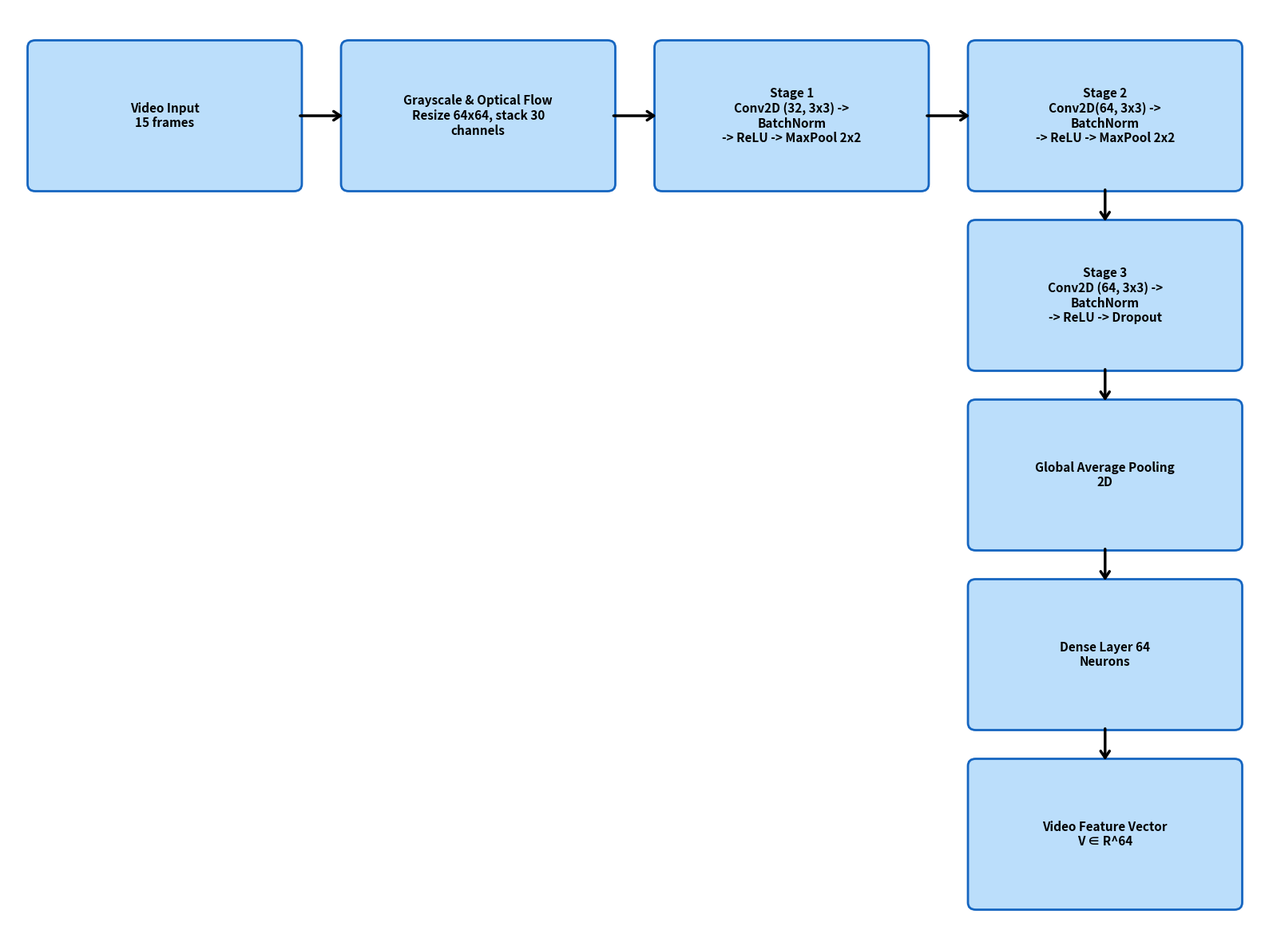

Write Python code to recreate this figure.
import matplotlib.pyplot as plt
import matplotlib.patches as patches

def draw_l_shape(nodes, filename, box_color, edge_color):
    n = len(nodes)
    h_nodes = (n + 1) // 2
    v_nodes = n - h_nodes
    
    fig, ax = plt.subplots(figsize=(h_nodes * 4.0, v_nodes * 2.5 + 2))
    ax.set_xlim(0, h_nodes * 4.0)
    ax.set_ylim(-v_nodes * 2.5 - 0.5, 2.5)
    ax.axis('off')
    
    box_w = 3.4
    box_h = 2.0
    
    positions = []
    # Horizontal arm
    for i in range(h_nodes):
        x = i * 4.0 + 0.3
        y = 0
        positions.append((x, y))
    
    # Vertical arm (going down from the last horizontal node)
    last_x = positions[-1][0]
    for i in range(1, v_nodes + 1):
        x = last_x
        y = -i * 2.5
        positions.append((x, y))
        
    for i, (x, y) in enumerate(positions):
        # Draw box
        rect = patches.FancyBboxPatch((x, y), box_w, box_h, boxstyle="round,pad=0.05,rounding_size=0.1", 
                                      linewidth=2, edgecolor=edge_color, facecolor=box_color)
        ax.add_patch(rect)
        
        # Add text
        ax.text(x + box_w/2, y + box_h/2, nodes[i], ha='center', va='center', 
                fontsize=11, fontfamily='sans-serif', fontweight='bold', color='black')
        
        # Draw arrow to next
        if i < len(positions) - 1:
            nx, ny = positions[i+1]
            if i < h_nodes - 1: # Horizontal arrow
                ax.annotate('', xy=(nx, y + box_h/2), xytext=(x + box_w, y + box_h/2),
                            arrowprops=dict(arrowstyle="->,head_width=0.4,head_length=0.6", lw=2.5, color='black'))
            else: # Vertical arrow
                ax.annotate('', xy=(x + box_w/2, ny + box_h), xytext=(x + box_w/2, y),
                            arrowprops=dict(arrowstyle="->,head_width=0.4,head_length=0.6", lw=2.5, color='black'))

    plt.tight_layout()
    plt.savefig(filename, dpi=300, bbox_inches='tight')
    plt.close()

nodes_5 = [
    "Video Input\n15 frames",
    "Grayscale & Optical Flow\nResize 64x64, stack 30\nchannels",
    "Stage 1\nConv2D (32, 3x3) ->\nBatchNorm\n-> ReLU -> MaxPool 2x2",
    "Stage 2\nConv2D(64, 3x3) ->\nBatchNorm\n-> ReLU -> MaxPool 2x2",
    "Stage 3\nConv2D (64, 3x3) ->\nBatchNorm\n-> ReLU -> Dropout",
    "Global Average Pooling\n2D",
    "Dense Layer 64\nNeurons",
    "Video Feature Vector\nV ∈ R^64"
]
draw_l_shape(nodes_5, 'test_mpl.png', '#bbdefb', '#1565c0')
